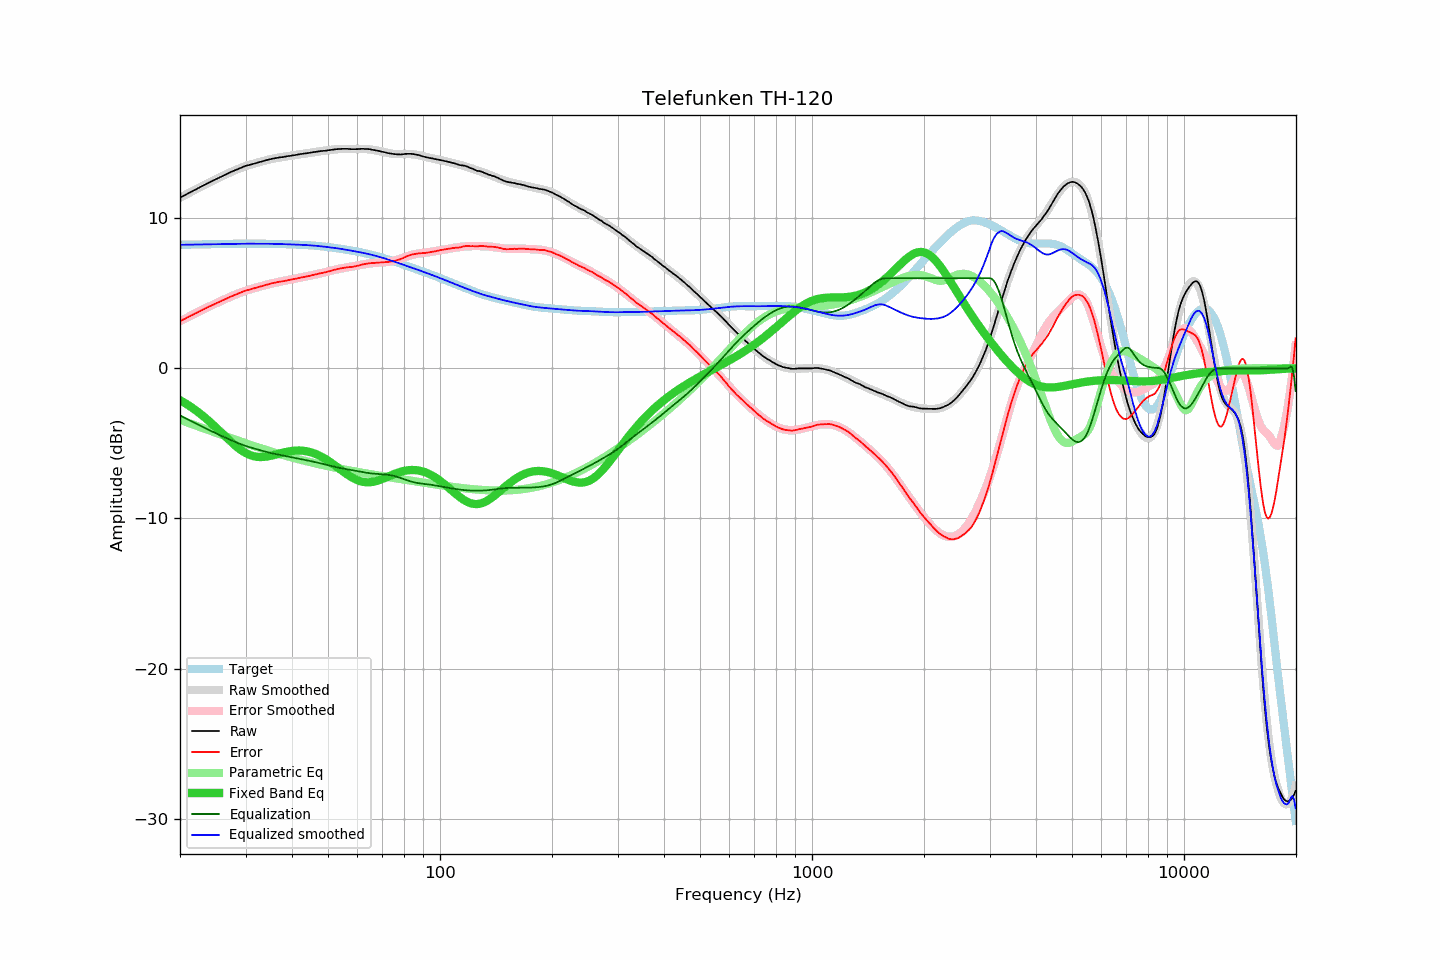

The data file committed next to this chart (first rows):
frequency, raw, error, smoothed, error_smoothed, equalization, parametric_eq, equalized_raw, equalized_smoothed, target
20.00, 11.36, 3.13, 11.36, 3.13, -3.13, -2.12, 8.22, 8.22, 8.22
20.20, 11.42, 3.19, 11.42, 3.19, -3.19, -2.18, 8.23, 8.23, 8.23
20.40, 11.47, 3.24, 11.47, 3.24, -3.24, -2.24, 8.22, 8.23, 8.23
20.61, 11.53, 3.30, 11.53, 3.30, -3.30, -2.31, 8.23, 8.23, 8.23
20.81, 11.59, 3.36, 11.59, 3.35, -3.35, -2.37, 8.23, 8.23, 8.23
21.02, 11.65, 3.41, 11.64, 3.41, -3.41, -2.44, 8.24, 8.23, 8.24
21.23, 11.70, 3.46, 11.70, 3.46, -3.46, -2.51, 8.24, 8.24, 8.24
21.44, 11.76, 3.52, 11.76, 3.52, -3.52, -2.58, 8.24, 8.24, 8.24
21.66, 11.81, 3.57, 11.81, 3.57, -3.57, -2.66, 8.24, 8.24, 8.24
21.87, 11.87, 3.63, 11.87, 3.63, -3.63, -2.73, 8.24, 8.24, 8.24
22.09, 11.92, 3.67, 11.92, 3.68, -3.68, -2.81, 8.24, 8.24, 8.25
22.31, 11.98, 3.73, 11.98, 3.73, -3.73, -2.89, 8.25, 8.25, 8.25
22.54, 12.04, 3.79, 12.04, 3.79, -3.79, -2.98, 8.25, 8.25, 8.25
22.76, 12.09, 3.84, 12.09, 3.84, -3.84, -3.06, 8.25, 8.25, 8.25
22.99, 12.15, 3.89, 12.15, 3.89, -3.89, -3.15, 8.25, 8.25, 8.25
23.22, 12.20, 3.94, 12.20, 3.95, -3.95, -3.23, 8.25, 8.26, 8.26
23.45, 12.26, 4.00, 12.26, 4.00, -4.00, -3.32, 8.26, 8.26, 8.26
23.69, 12.32, 4.06, 12.31, 4.05, -4.05, -3.42, 8.27, 8.26, 8.26
23.92, 12.37, 4.11, 12.37, 4.10, -4.10, -3.51, 8.26, 8.26, 8.26
24.16, 12.42, 4.15, 12.42, 4.16, -4.16, -3.61, 8.26, 8.26, 8.26
24.40, 12.48, 4.21, 12.47, 4.21, -4.21, -3.70, 8.27, 8.27, 8.27
24.65, 12.53, 4.26, 12.53, 4.26, -4.26, -3.80, 8.27, 8.27, 8.27
24.89, 12.58, 4.31, 12.58, 4.31, -4.31, -3.90, 8.27, 8.27, 8.27
25.14, 12.63, 4.36, 12.63, 4.36, -4.36, -4.01, 8.27, 8.27, 8.27
25.39, 12.68, 4.40, 12.69, 4.41, -4.41, -4.11, 8.27, 8.28, 8.28
25.65, 12.74, 4.46, 12.74, 4.46, -4.46, -4.21, 8.28, 8.28, 8.28
25.91, 12.79, 4.51, 12.79, 4.51, -4.51, -4.31, 8.28, 8.28, 8.28
26.16, 12.84, 4.56, 12.84, 4.56, -4.56, -4.42, 8.28, 8.28, 8.28
26.43, 12.89, 4.60, 12.89, 4.61, -4.61, -4.52, 8.28, 8.28, 8.28
26.69, 12.94, 4.65, 12.94, 4.65, -4.65, -4.62, 8.29, 8.28, 8.29
26.96, 12.99, 4.70, 12.99, 4.70, -4.70, -4.72, 8.29, 8.29, 8.29
27.23, 13.04, 4.75, 13.04, 4.75, -4.75, -4.82, 8.29, 8.29, 8.29
27.50, 13.09, 4.80, 13.09, 4.80, -4.80, -4.92, 8.29, 8.29, 8.29
27.77, 13.13, 4.84, 13.13, 4.84, -4.84, -5.02, 8.29, 8.29, 8.29
28.05, 13.18, 4.88, 13.18, 4.89, -4.89, -5.11, 8.29, 8.29, 8.29
28.33, 13.22, 4.92, 13.23, 4.93, -4.93, -5.20, 8.29, 8.30, 8.30
28.62, 13.27, 4.97, 13.27, 4.97, -4.97, -5.29, 8.29, 8.30, 8.30
28.90, 13.31, 5.01, 13.31, 5.02, -5.02, -5.37, 8.29, 8.30, 8.30
29.19, 13.36, 5.06, 13.36, 5.06, -5.06, -5.45, 8.30, 8.30, 8.30
29.48, 13.40, 5.10, 13.39, 5.10, -5.10, -5.52, 8.30, 8.30, 8.30
29.78, 13.45, 5.15, 13.43, 5.13, -5.13, -5.59, 8.31, 8.30, 8.30
30.08, 13.49, 5.19, 13.47, 5.17, -5.17, -5.65, 8.32, 8.30, 8.30
30.38, 13.51, 5.21, 13.50, 5.21, -5.21, -5.70, 8.30, 8.30, 8.30
30.68, 13.54, 5.24, 13.54, 5.24, -5.24, -5.75, 8.30, 8.30, 8.30
30.99, 13.57, 5.27, 13.57, 5.27, -5.27, -5.79, 8.30, 8.30, 8.30
31.30, 13.60, 5.30, 13.60, 5.30, -5.30, -5.83, 8.29, 8.30, 8.30
31.61, 13.63, 5.33, 13.63, 5.34, -5.34, -5.86, 8.29, 8.30, 8.30
31.93, 13.66, 5.36, 13.66, 5.37, -5.37, -5.88, 8.29, 8.30, 8.30
32.24, 13.69, 5.39, 13.69, 5.40, -5.40, -5.89, 8.29, 8.30, 8.30
32.57, 13.72, 5.42, 13.72, 5.43, -5.43, -5.90, 8.29, 8.30, 8.30
32.89, 13.75, 5.45, 13.75, 5.46, -5.46, -5.91, 8.29, 8.30, 8.30
33.22, 13.78, 5.48, 13.78, 5.49, -5.49, -5.91, 8.29, 8.29, 8.30
33.55, 13.81, 5.51, 13.81, 5.51, -5.51, -5.90, 8.29, 8.29, 8.30
33.89, 13.84, 5.54, 13.84, 5.54, -5.54, -5.89, 8.29, 8.30, 8.30
34.23, 13.87, 5.57, 13.87, 5.57, -5.57, -5.88, 8.30, 8.29, 8.30
34.57, 13.90, 5.60, 13.89, 5.60, -5.60, -5.86, 8.30, 8.29, 8.29
34.92, 13.92, 5.63, 13.92, 5.63, -5.63, -5.84, 8.29, 8.29, 8.29
35.27, 13.95, 5.66, 13.94, 5.65, -5.65, -5.81, 8.30, 8.29, 8.29
35.62, 13.97, 5.68, 13.96, 5.68, -5.68, -5.79, 8.29, 8.29, 8.29
35.97, 13.99, 5.70, 13.99, 5.70, -5.70, -5.76, 8.29, 8.29, 8.29
... 635 more rows
